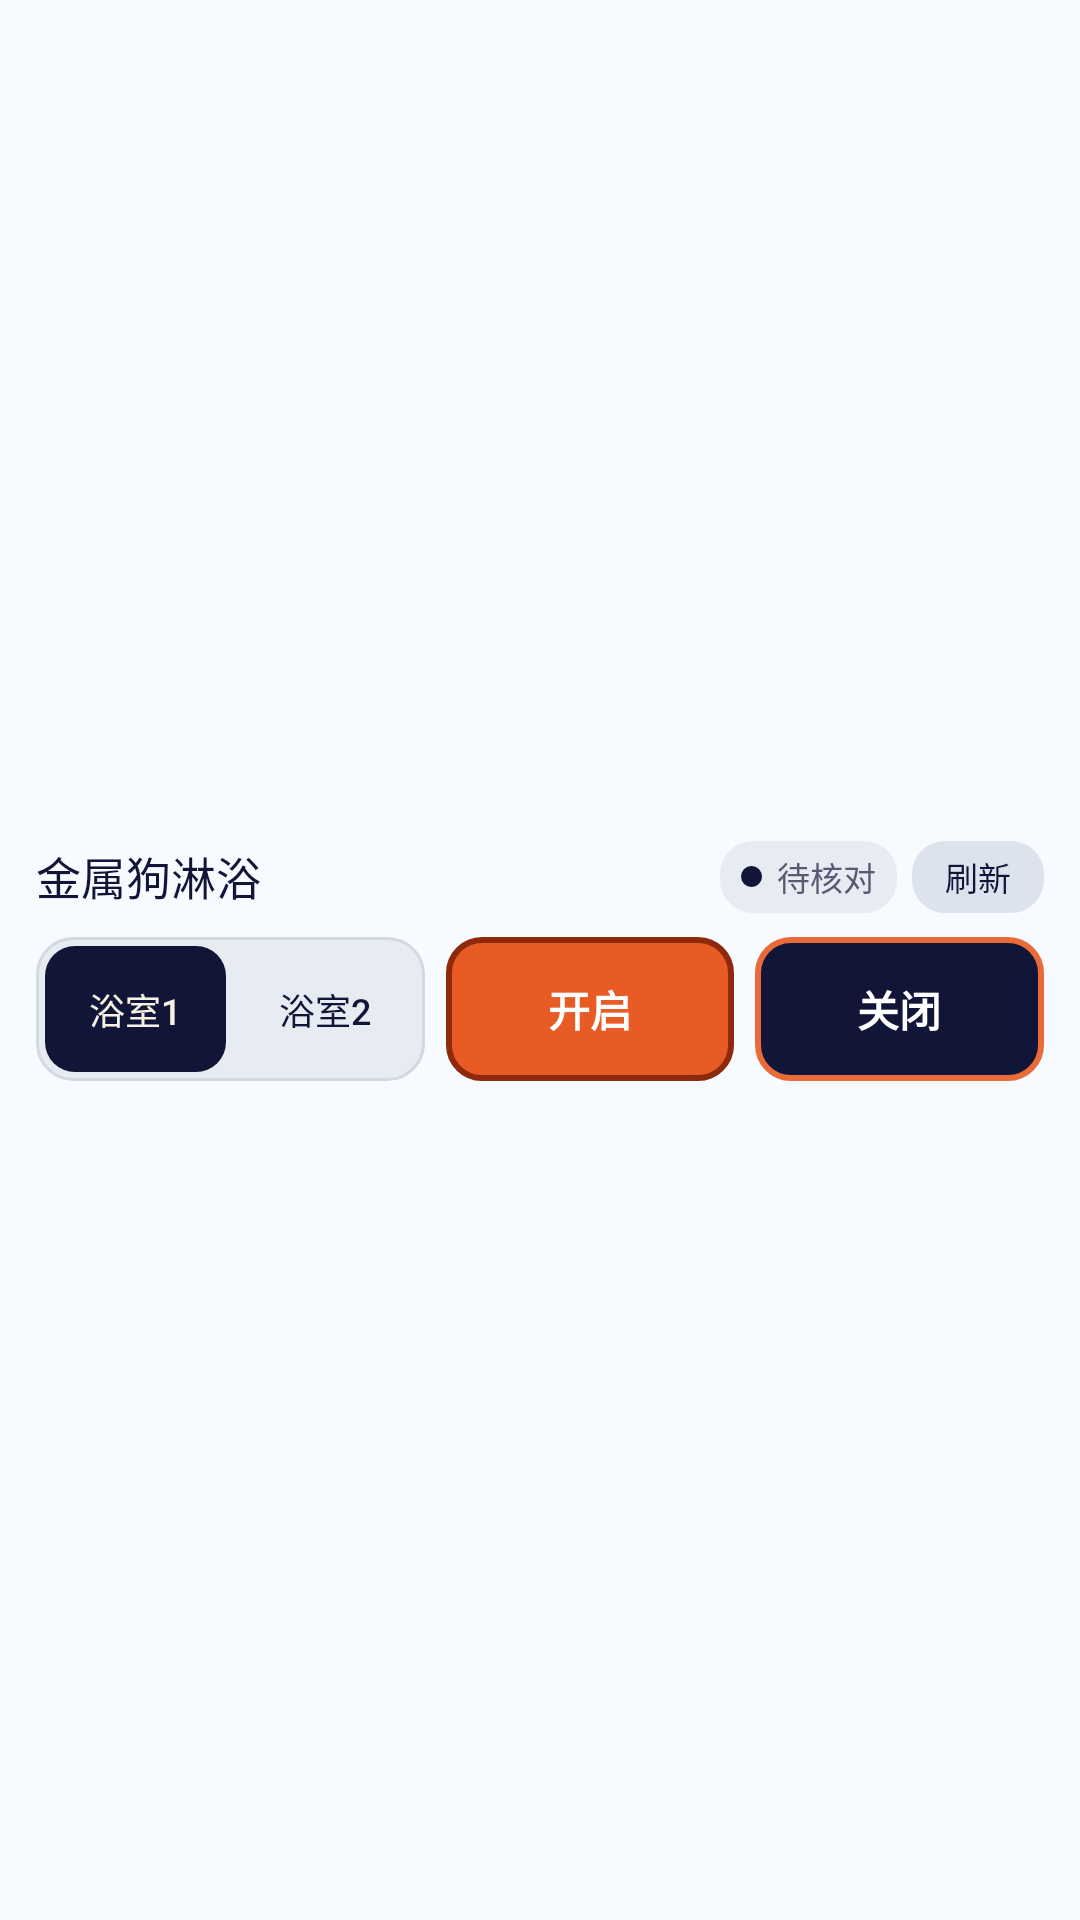

Here is an Android app screen rendered from its layout file. Give the layout XML and the strings, colors and styles it references.
<!-- AndroidManifest.xml: application theme Theme.MetalDogShower -->
<!-- res/layout/shower_control_widget_wide.xml -->
<?xml version="1.0" encoding="utf-8"?>
<LinearLayout xmlns:android="http://schemas.android.com/apk/res/android"
    android:id="@+id/widget_root"
    android:layout_width="match_parent"
    android:layout_height="match_parent"
    android:background="@drawable/widget_background"
    android:gravity="center_vertical"
    android:orientation="vertical"
    android:paddingStart="12dp"
    android:paddingTop="8dp"
    android:paddingEnd="12dp"
    android:paddingBottom="8dp">

    <LinearLayout
        android:layout_width="match_parent"
        android:layout_height="26dp"
        android:gravity="center_vertical"
        android:orientation="horizontal">

        <TextView
            android:id="@+id/widget_title"
            android:layout_width="0dp"
            android:layout_height="match_parent"
            android:layout_weight="1"
            android:contentDescription="@string/widget_open_app_description"
            android:ellipsize="end"
            android:fontFamily="sans-serif-medium"
            android:gravity="center_vertical"
            android:includeFontPadding="false"
            android:maxLines="1"
            android:text="@string/widget_title"
            android:textColor="@color/widget_on_surface"
            android:textSize="15sp" />

        <LinearLayout
            android:layout_width="wrap_content"
            android:layout_height="24dp"
            android:background="@drawable/widget_state_chip"
            android:gravity="center"
            android:orientation="horizontal"
            android:paddingStart="7dp"
            android:paddingEnd="7dp">

            <ImageView
                android:id="@+id/widget_live_dot"
                android:layout_width="7dp"
                android:layout_height="7dp"
                android:layout_marginEnd="5dp"
                android:background="@drawable/widget_status_dot_closed"
                android:contentDescription="@null" />

            <TextView
                android:id="@+id/widget_status"
                android:layout_width="wrap_content"
                android:layout_height="wrap_content"
                android:ellipsize="end"
                android:fontFamily="sans-serif-medium"
                android:includeFontPadding="false"
                android:maxLines="1"
                android:text="@string/widget_state_needs_check"
                android:textColor="@color/widget_muted"
                android:textSize="11sp" />
        </LinearLayout>

        <TextView
            android:id="@+id/widget_refresh"
            android:layout_width="44dp"
            android:layout_height="24dp"
            android:layout_marginStart="5dp"
            android:background="@drawable/widget_refresh_button"
            android:contentDescription="@string/widget_refresh_description"
            android:fontFamily="sans-serif-medium"
            android:gravity="center"
            android:includeFontPadding="false"
            android:text="@string/widget_refresh"
            android:textColor="@color/widget_on_refresh_surface"
            android:textSize="11sp" />
    </LinearLayout>

    <LinearLayout
        android:layout_width="match_parent"
        android:layout_height="48dp"
        android:layout_marginTop="7dp"
        android:orientation="horizontal">

        <LinearLayout
            android:layout_width="0dp"
            android:layout_height="match_parent"
            android:layout_weight="1.35"
            android:background="@drawable/widget_segment_background"
            android:orientation="horizontal"
            android:padding="3dp">

            <TextView
                android:id="@+id/widget_room_one"
                android:layout_width="0dp"
                android:layout_height="match_parent"
                android:layout_weight="1"
                android:background="@drawable/widget_tab_selected"
                android:contentDescription="@string/widget_select_room_one"
                android:fontFamily="sans-serif-medium"
                android:gravity="center"
                android:includeFontPadding="false"
                android:text="@string/widget_room_one_short"
                android:textColor="@color/widget_on_tab_selected"
                android:textSize="12sp" />

            <TextView
                android:id="@+id/widget_room_two"
                android:layout_width="0dp"
                android:layout_height="match_parent"
                android:layout_marginStart="3dp"
                android:layout_weight="1"
                android:background="@drawable/widget_tab_unselected"
                android:contentDescription="@string/widget_select_room_two"
                android:fontFamily="sans-serif-medium"
                android:gravity="center"
                android:includeFontPadding="false"
                android:text="@string/widget_room_two_short"
                android:textColor="@color/widget_on_surface"
                android:textSize="12sp" />
        </LinearLayout>

        <TextView
            android:id="@+id/widget_open"
            android:layout_width="0dp"
            android:layout_height="match_parent"
            android:layout_marginStart="7dp"
            android:layout_weight="1"
            android:background="@drawable/widget_button_open"
            android:contentDescription="@string/widget_open_description"
            android:fontFamily="sans-serif-medium"
            android:gravity="center"
            android:includeFontPadding="false"
            android:text="@string/widget_open_short"
            android:textColor="@color/widget_on_open_surface"
            android:textSize="14sp"
            android:textStyle="bold" />

        <TextView
            android:id="@+id/widget_close"
            android:layout_width="0dp"
            android:layout_height="match_parent"
            android:layout_marginStart="7dp"
            android:layout_weight="1"
            android:background="@drawable/widget_button_close"
            android:contentDescription="@string/widget_close_description"
            android:fontFamily="sans-serif-medium"
            android:gravity="center"
            android:includeFontPadding="false"
            android:text="@string/widget_close_short"
            android:textColor="@color/widget_on_close_surface"
            android:textSize="14sp"
            android:textStyle="bold" />
    </LinearLayout>
</LinearLayout>
<!-- resources referenced by this layout -->
<resources>
  <color name="widget_muted">#575A72</color>
  <color name="widget_on_close_surface">#FFFFFF</color>
  <color name="widget_on_open_surface">#FFFFFF</color>
  <color name="widget_on_refresh_surface">#111638</color>
  <color name="widget_on_surface">#111638</color>
  <color name="widget_on_tab_selected">#F7F1E3</color>
  <!-- drawable widget_button_close (drawable) -->
  <?xml version="1.0" encoding="utf-8"?>
  <shape xmlns:android="http://schemas.android.com/apk/res/android"
      android:shape="rectangle">
      <solid android:color="@color/widget_close_surface" />
      <stroke
          android:width="2dp"
          android:color="@color/widget_close_border" />
      <corners android:radius="11dp" />
  </shape>
  <!-- drawable widget_button_open (drawable) -->
  <?xml version="1.0" encoding="utf-8"?>
  <shape xmlns:android="http://schemas.android.com/apk/res/android"
      android:shape="rectangle">
      <solid android:color="@color/widget_open_surface" />
      <stroke
          android:width="2dp"
          android:color="@color/widget_open_border" />
      <corners android:radius="11dp" />
  </shape>
  <!-- drawable widget_refresh_button (drawable) -->
  <?xml version="1.0" encoding="utf-8"?>
  <shape xmlns:android="http://schemas.android.com/apk/res/android"
      android:shape="rectangle">
      <solid android:color="@color/widget_refresh_surface" />
      <corners android:radius="11dp" />
  </shape>
  <!-- drawable widget_segment_background (drawable) -->
  <?xml version="1.0" encoding="utf-8"?>
  <shape xmlns:android="http://schemas.android.com/apk/res/android"
      android:shape="rectangle">
      <solid android:color="@color/widget_tab_surface" />
      <stroke
          android:width="1dp"
          android:color="@color/widget_tab_border" />
      <corners android:radius="12dp" />
  </shape>
  <!-- drawable widget_state_chip (drawable) -->
  <?xml version="1.0" encoding="utf-8"?>
  <shape xmlns:android="http://schemas.android.com/apk/res/android"
      android:shape="rectangle">
      <solid android:color="@color/widget_status_surface" />
      <corners android:radius="11dp" />
  </shape>
  <!-- drawable widget_status_dot_closed (drawable) -->
  <?xml version="1.0" encoding="utf-8"?>
  <shape xmlns:android="http://schemas.android.com/apk/res/android"
      android:shape="oval">
      <solid android:color="@color/widget_status_closed" />
      <size
          android:width="8dp"
          android:height="8dp" />
  </shape>
  <!-- drawable widget_tab_selected (drawable) -->
  <?xml version="1.0" encoding="utf-8"?>
  <shape xmlns:android="http://schemas.android.com/apk/res/android"
      android:shape="rectangle">
      <solid android:color="@color/widget_tab_selected" />
      <corners android:radius="10dp" />
  </shape>
  <string name="widget_close_description">直接关闭当前选择的浴室</string>
  <string name="widget_close_short">关闭</string>
  <string name="widget_open_app_description">打开金属狗淋浴应用</string>
  <string name="widget_open_description">直接开启当前选择的浴室</string>
  <string name="widget_open_short">开启</string>
  <string name="widget_refresh">刷新</string>
  <string name="widget_refresh_description">刷新当前选择浴室的状态</string>
  <string name="widget_room_one_short">浴室1</string>
  <string name="widget_room_two_short">浴室2</string>
  <string name="widget_select_room_one">选择浴室 1</string>
  <string name="widget_select_room_two">选择浴室 2</string>
  <string name="widget_state_needs_check">待核对</string>
  <string name="widget_title">金属狗淋浴</string>
  <color name="widget_close_surface">#111638</color>
  <color name="widget_close_border">#E96B3A</color>
  <color name="widget_open_surface">#E85B25</color>
  <color name="widget_open_border">#8E2A0C</color>
  <color name="widget_refresh_surface">#DDE3ED</color>
  <color name="widget_tab_surface">#E7EBF2</color>
  <color name="widget_tab_border">#D3D9E3</color>
  <color name="widget_status_surface">#E7EBF2</color>
  <color name="widget_status_closed">#111638</color>
  <color name="widget_tab_selected">#111638</color>
</resources>
